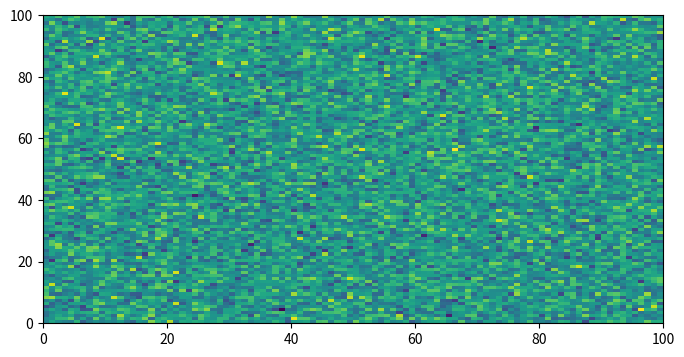
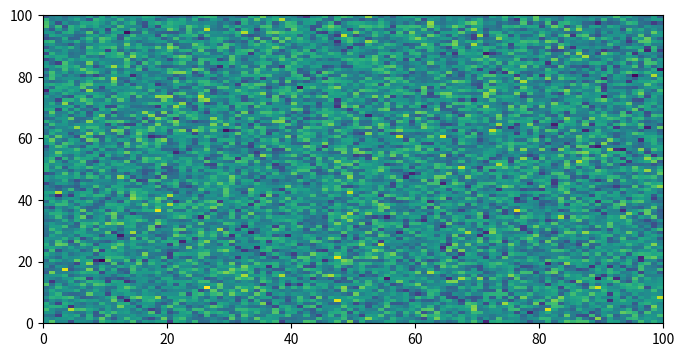
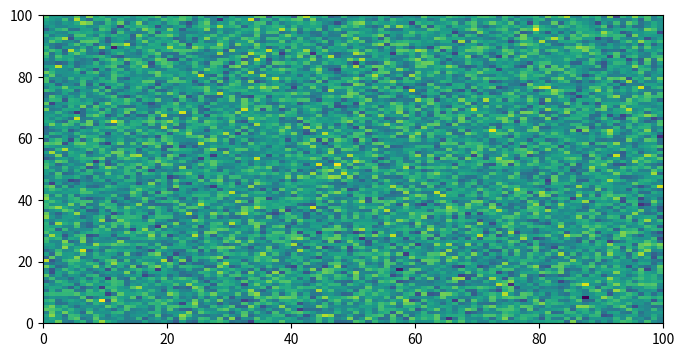
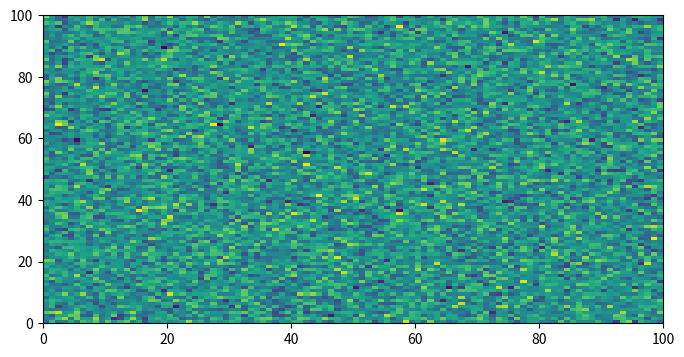

Recreate these plots in Python, in order.
# [redacted]
# License: BSD 3 clause

# sphinx_gallery_multi_image = "single"

import matplotlib.pyplot as plt
import numpy as np

# Plots will be shown on separate lines

fig, ax = plt.subplots(1, 1, figsize=(8, 4))
ax.pcolormesh(np.random.randn(100, 100))

fig, ax = plt.subplots(1, 1, figsize=(8, 4))
ax.pcolormesh(np.random.randn(100, 100))

# sphinx_gallery_multi_image_block = "multi"
# ↑↑↑ Return to default behaviour for just this cell

fig, ax = plt.subplots(1, 1, figsize=(8, 4))
ax.pcolormesh(np.random.randn(100, 100))

fig, ax = plt.subplots(1, 1, figsize=(8, 4))
ax.pcolormesh(np.random.randn(100, 100))